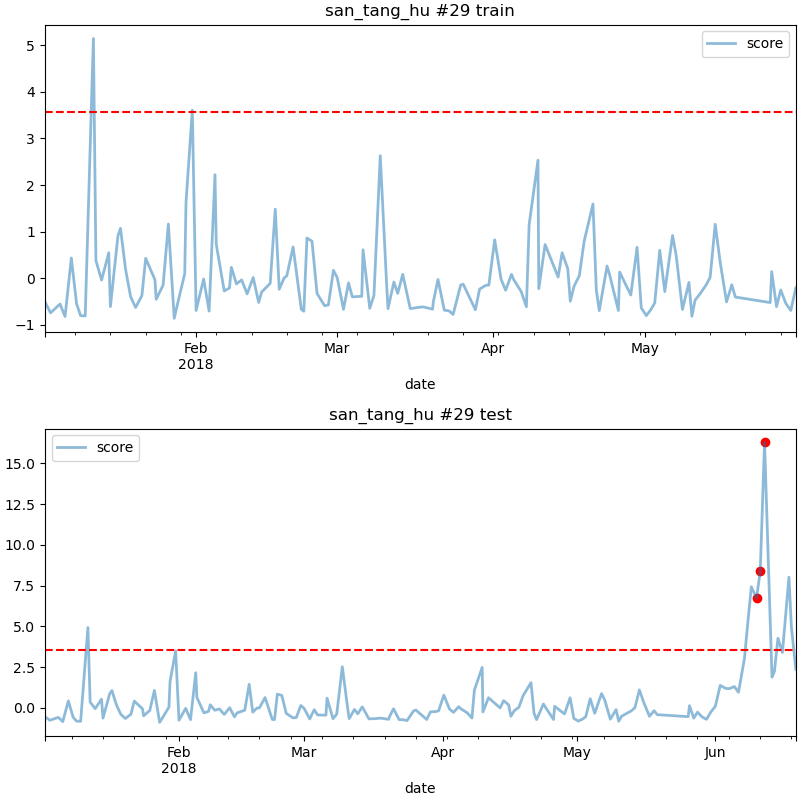

The file beside this chart, header and first rows:
date, score
2018-06-10 05:00, 6.733
2018-06-11 01:00, 8.398
2018-06-12 00:00, 16.28
